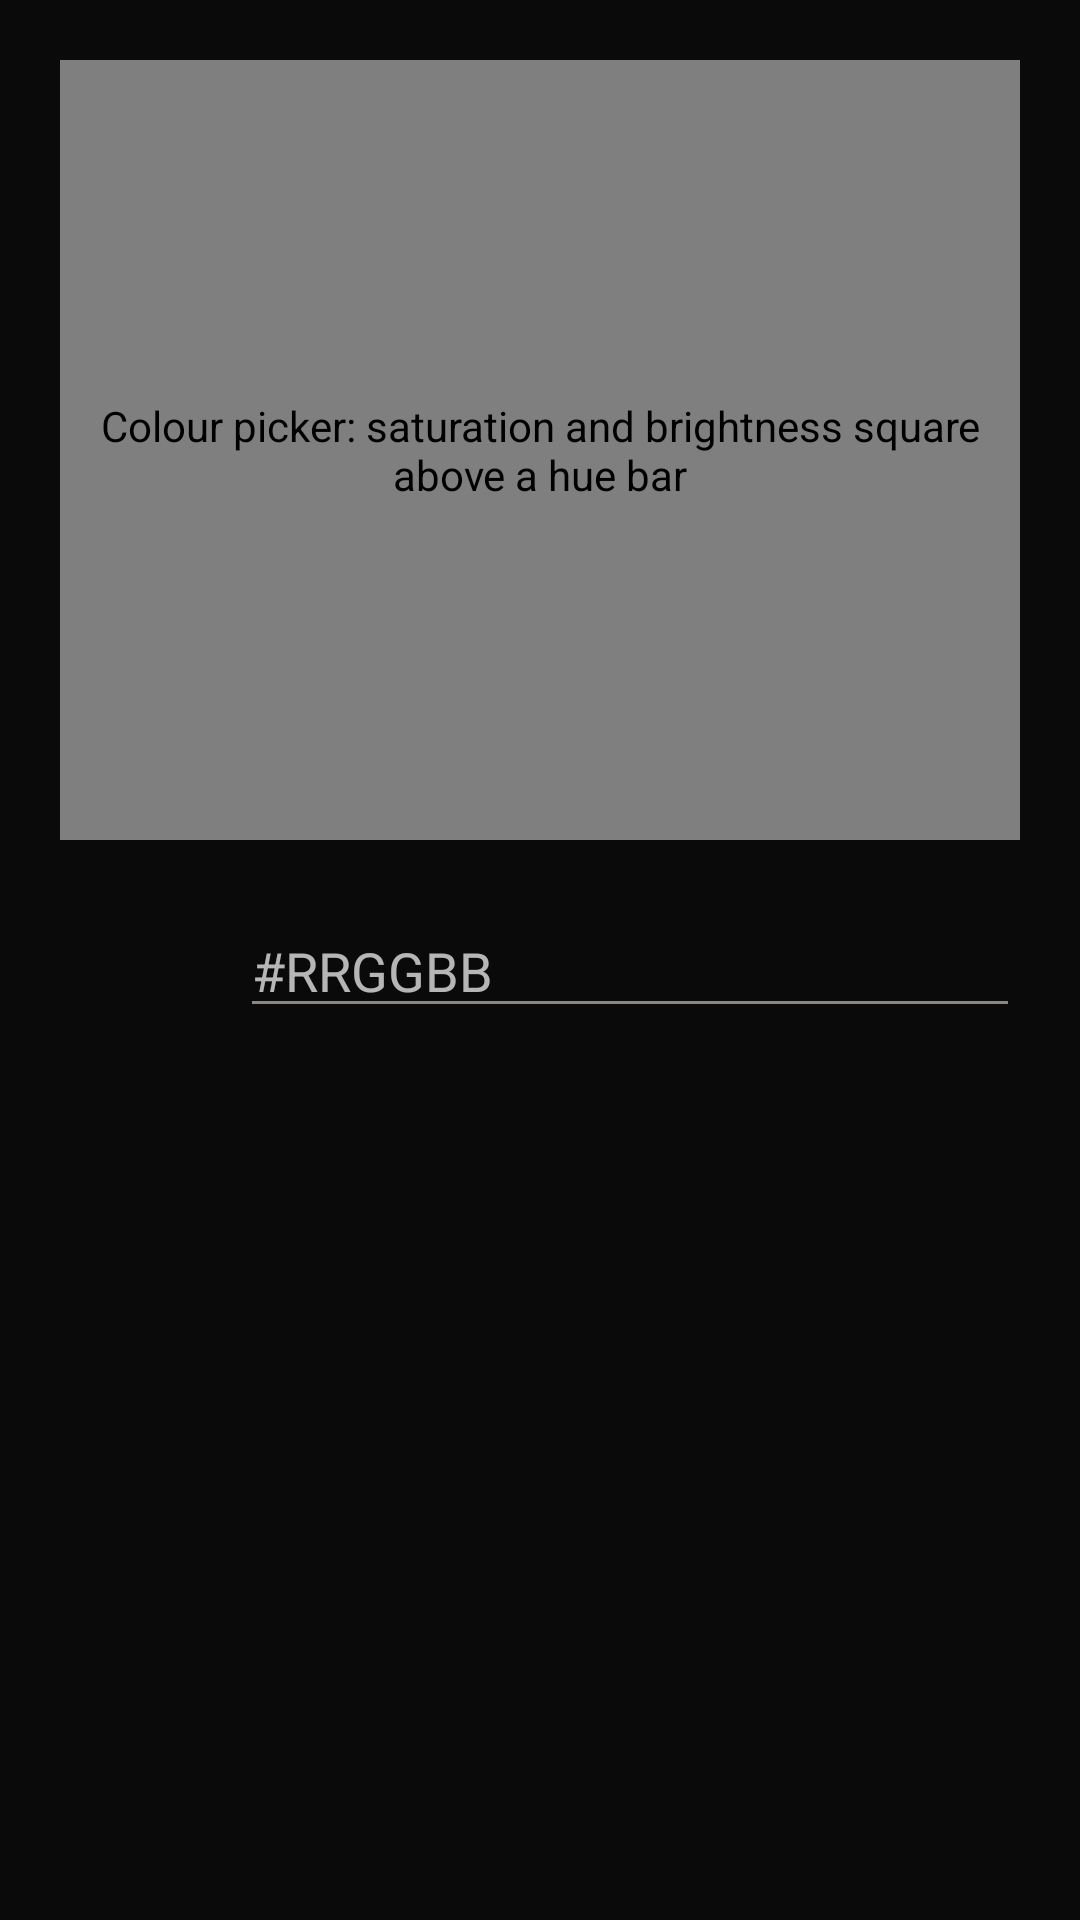

Reconstruct the res/layout file that produces this screen, plus the resources it refers to.
<!-- AndroidManifest.xml: application theme Theme.Til -->
<!-- res/layout/dialog_color_picker.xml -->
<?xml version="1.0" encoding="utf-8"?>
<LinearLayout xmlns:android="http://schemas.android.com/apk/res/android"
    android:layout_width="match_parent"
    android:layout_height="wrap_content"
    android:orientation="vertical"
    android:padding="20dp">

    <com.omglabs.til.ColorPickerView
        android:id="@+id/picker"
        android:layout_width="match_parent"
        android:layout_height="260dp"
        android:contentDescription="@string/picker_desc" />

    <LinearLayout
        android:layout_width="match_parent"
        android:layout_height="wrap_content"
        android:layout_marginTop="20dp"
        android:gravity="center_vertical"
        android:orientation="horizontal">

        <View
            android:id="@+id/swatch_preview"
            android:layout_width="44dp"
            android:layout_height="44dp" />

        <EditText
            android:id="@+id/hex"
            android:layout_width="0dp"
            android:layout_height="wrap_content"
            android:layout_marginStart="16dp"
            android:layout_weight="1"
            android:digits="#0123456789ABCDEFabcdef"
            android:hint="@string/hex_hint"
            android:importantForAutofill="no"
            android:inputType="textCapCharacters|textNoSuggestions"
            android:maxLength="7"
            android:maxLines="1" />

    </LinearLayout>

</LinearLayout>
<!-- resources referenced by this layout -->
<resources>
  <string name="hex_hint">#RRGGBB</string>
  <string name="picker_desc">Colour picker: saturation and brightness square above a hue bar</string>
  <style name="Theme.Til" parent="Theme.AppCompat.NoActionBar">
          <item name="android:windowBackground">@color/bg</item>
          <item name="android:statusBarColor">@color/bg</item>
          <item name="android:navigationBarColor">@color/bg</item>
          <item name="colorAccent">@color/accent</item>
          <item name="android:textColorPrimary">@color/text_primary</item>
          <item name="android:textColorSecondary">@color/text_secondary</item>
          <item name="alertDialogTheme">@style/Theme.Til.Dialog</item>
      </style>
  <color name="bg">#0A0A0A</color>
  <color name="accent">#C8A961</color>
  <color name="text_primary">#F0EDE8</color>
  <color name="text_secondary">#8A8782</color>
  <style name="Theme.Til.Dialog" parent="Theme.AppCompat.Dialog.Alert">
          <item name="android:windowBackground">@drawable/dialog_bg</item>
          <item name="colorAccent">@color/accent</item>
          <item name="android:textColorPrimary">@color/text_primary</item>
          <item name="android:textColorSecondary">@color/text_secondary</item>
          <item name="android:windowTitleStyle">@style/DialogTitle</item>
          <item name="buttonBarPositiveButtonStyle">@style/DialogButton.Positive</item>
          <item name="buttonBarNegativeButtonStyle">@style/DialogButton</item>
          <item name="buttonBarNeutralButtonStyle">@style/DialogButton</item>
      </style>
  <!-- drawable dialog_bg (drawable) -->
  <?xml version="1.0" encoding="utf-8"?>
  <shape xmlns:android="http://schemas.android.com/apk/res/android"
      android:shape="rectangle">
      <solid android:color="#1C1A17" />
      <corners android:radius="22dp" />
      <stroke android:width="1dp" android:color="#302C26" />
  </shape>
  <style name="DialogTitle">
          <item name="android:textAppearance">@style/DialogTitle.Text</item>
      </style>
  <style name="DialogButton.Positive">
          <item name="android:background">@drawable/button_accent_compact</item>
          <item name="android:textColor">@color/on_accent</item>
          <item name="android:fontFamily">sans-serif-medium</item>
          <item name="android:minWidth">88dp</item>
          <item name="android:minHeight">44dp</item>
          <item name="android:paddingStart">20dp</item>
          <item name="android:paddingEnd">20dp</item>
          <item name="android:layout_marginStart">8dp</item>
      </style>
  <style name="DialogButton" parent="Widget.AppCompat.Button.ButtonBar.AlertDialog">
          <item name="android:textAllCaps">false</item>
          <item name="android:textColor">@color/text_secondary</item>
          <item name="android:textSize">15sp</item>
          <item name="android:letterSpacing">0</item>
      </style>
  <style name="DialogTitle.Text" parent="TextAppearance.AppCompat.Title">
          <item name="android:textColor">@color/text_primary</item>
          <item name="android:textSize">19sp</item>
          <item name="android:letterSpacing">-0.01</item>
      </style>
  <!-- drawable button_accent_compact (drawable) -->
  <?xml version="1.0" encoding="utf-8"?>
  <ripple xmlns:android="http://schemas.android.com/apk/res/android"
      android:color="#33000000">
      <item>
          <selector>
              <item android:state_focused="true">
                  <shape android:shape="rectangle">
                      <solid android:color="@color/accent_hi" />
                      <corners android:radius="12dp" />
                  </shape>
              </item>
              <item>
                  <shape android:shape="rectangle">
                      <solid android:color="@color/accent" />
                      <corners android:radius="12dp" />
                  </shape>
              </item>
          </selector>
      </item>
  </ripple>
  <color name="on_accent">#0A0A0A</color>
  <color name="accent_hi">#D8BC7A</color>
</resources>
